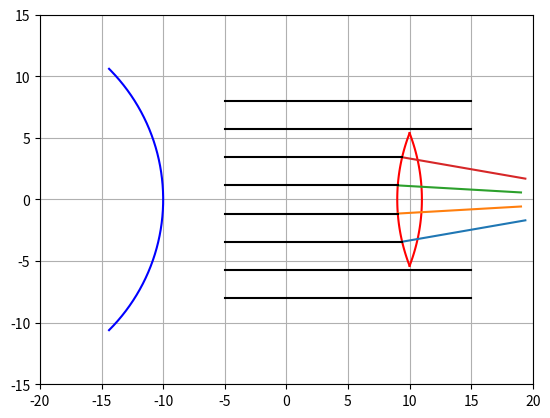

Recreate this plot in Python.
import matplotlib.pyplot as plt
import numpy as np
import matplotlib.widgets as wdg

class rayon:
    def __init__(self,figure, x =0, y=0, teta=0, color = "k", direction = True, origine = None):
        self.x = x  #abscisse d'origine
        self.y =y   #ordonnée d'origine
        self.teta = teta    #angle du rayon par rapport à l'axe des abscisses
        self.color = color  #Couleur du rayon
        self.direction = direction  #Direction du rayon
        self.origine = origine      #Permet de savoir l'origine du rayon (de quel miroir il provient), utile pour le débogage
        
        self.fig, self.ax = figure  #Figure sur laquelle tracer
        
        
        
        if self.direction: #Défini le vecteur x conrrespondant a la direction du rayon
            self.x_array = np.linspace(self.x,self.x+20)
        else:
            self.x_array = np.linspace(self.x, self.x-20)
        
        if origine != None:
            self.color="C1"
        
        
        #On appelle la méthode check() permettant de déterminer si le rayon entre en contact avec un miroir
        self.check()
        
    def trace(self):
        #méthode traçant le rayon
        y = (self.x_array-self.x)*np.tan(self.teta) +self.y #vecteur y
        
        self.ax.plot(self.x_array, y,self.color) #plot
        
    def check(self):
        print(lst_dioptre)
        for dioptre in lst_dioptre:
            #Résolution de l'équation
            A = 1+(np.tan(self.teta)**2)
            B = -2*dioptre.c1 -2*self.x*(np.tan(self.teta)**2)+2*self.y*np.tan(self.teta)
            C = (dioptre.c1)**2 + (self.x**2)*(np.tan(self.teta)**2) - 2*self.y*self.x*np.tan(self.teta) + (self.y**2) - (dioptre.r**2)

            delta = (B**2)-(4*A*C)

            X1 = (-B-np.sqrt(delta))/(2*A)
            Y1 = (X1-self.x)*np.tan(self.teta) +self.y

            if (Y1 > dioptre.min and Y1 < dioptre.max):
                self.x_array = np.linspace(self.x, X1, 100)

                teta_rayon = np.arcsin(Y1/dioptre.c1)
                beta = np.pi - teta_rayon + self.teta
                alpha = np.arcsin(np.sin(beta)/dioptre.n)
                
                teta_nouveau = -np.pi + alpha + teta_rayon

                ix = np.linspace(X1, X1+10, 100)
                y = (X1-ix)*np.tan(teta_nouveau) + Y1
                self.ax.plot(ix, y)

        for miroir in lst_miroir: #Pour chaque miroir existant
            #Résolution de l'équation
            A = 1+(np.tan(self.teta)**2)
            B = -2*(miroir.x-miroir.r) -2*self.x*(np.tan(self.teta)**2)+2*self.y*np.tan(self.teta)
            C = (miroir.x-miroir.r)**2 + (self.x**2)*(np.tan(self.teta)**2) - 2*self.y*self.x*np.tan(self.teta) + (self.y**2) - (miroir.r**2)

            delta = (B**2)-(4*A*C)

            #Si delta négatif, pas de solution, on passe le tour de boucle
            if delta <0:
                continue
            #Si r>0, la solution est sur la droite du "cercle", sinon elle est sur la gauche du "cercle"
            if miroir.r>0:
                X1 = (-B+np.sqrt(delta))/(2*A)
            else:
                X1 = (-B-np.sqrt(delta))/(2*A)
            Y1 = (X1-self.x)*np.tan(self.teta) +self.y  #Calcul de l'ordonnée du point de contact

            if round(X1) == round(self.x): #Sécurité pour éviter de créer un deuxième rayon réfléchi au point de départ d'un rayon réfléchi
                print('continue')
                continue
            
            #On vérifie si le programme n'as pas choisi la mauvaise solution, et que la solution est bien sur le miroir
            if Y1 < miroir.max and Y1 > miroir.min and (((self.direction == False) and (self.x > miroir.x)) or ((self.direction == True) and (self.x < miroir.x)))  and round(X1,1) >= round(np.min(miroir.xc),1) and round(X1,1) <= round(np.max(miroir.xc),1) and ((X1 <= max(self.x_array) and self.direction) or (X1 >= min(self.x_array) and self.direction == False)):
                

                self.x_array = np.linspace(self.x,X1,100)  #On créé le vecteur x entre le point de départ et d'arrivée
                teta_rayon = np.arcsin(Y1/miroir.r)        #On calcule l'angle de la normale
                
                if miroir.test:
                    beta = np.pi-teta_rayon+self.teta
                    alpha = np.arcsin(np.sin(beta)/1.5)
                    teta_nouveau = -np.pi+alpha+teta_rayon
                else:
                    teta_nouveau = -np.pi + 2*teta_rayon -self.teta    #On calcule l'angle du rayon réfléchi

                
                teta_nouveau = (teta_nouveau + np.pi) % (2 * np.pi) - np.pi #transforme la valeur de l'angle entre -pi/2,pi/2
                if abs(teta_nouveau) > np.pi/2 : #On définit la direction du rayon en fonction de son angle   and abs(teta_nouveau) < 3*np.pi/2
                    direction = False
                else:
                    direction = True
                #On créé un nouveau rayon (réfléchi) en fonction du point de contact avec le miroir, l'angle et sa direction
                lst_ray.append(rayon((self.fig,self.ax),X1,Y1, teta_nouveau, origine = miroir, direction = direction))



       
        self.trace()    #On trace le rayon incident

class source:
    def __init__(self,figure, x, y, angle, N, inf = False, height = 0):
        self.figure = figure    #Figure sur laquelle tracer
        self.x = x              #Position x,y de la source
        self.y = y
        self.alpha = angle      #Demie angle d'ouverture de la source
        self.N = N              #Nombre de rayon créés par la source
        self.infiny = inf       #Source à l'infinie
        self.height = height    #Hauteur de création des rayons en mode infini

        self.create_ray()

    def create_ray(self):
        lst_angle = np.linspace(-self.alpha, self.alpha, self.N)    #Liste des angles pour chaque rayon de la source

        if self.infiny: #Si la source est à l'infini
            for y in np.linspace(-self.height/2, self.height/2, self.N):
                lst_ray.append(rayon(self.figure, self.x, y, 0))    #Création d'un rayon d'angle 0rad
        else:
            for angle in lst_angle:
                lst_ray.append(rayon(self.figure, self.x, self.y, angle)) #Sinon on trace un rayon avec l'angle correspondant


    
class miroir:
    def __init__(self,figure, x =0, r = 10, dia = np.pi/3, color ="k"):
        self.x = x       #position du miroir sur l'axe des abscisses
        self.diametre = dia     #demi-diamètre d'ouverture
        self.r = r              #Rayon du miroir
        self.color = color      #Couleur du miroir
        self.fig, self.ax = figure  #Figure sur laquelle tracer le miroir

        self.max = int  #Initialisation des variables max et min
        self.min = int

        self.test = False

        self.trace()    #On trace le miroir

    def trace(self):
        teta = np.linspace(-self.diametre, self.diametre,1000)   #Vecteur teta correspondant à l'angle de chaque point du cercle par rapport à l'axe des x
        
        self.xc = self.r*np.cos(teta) - self.r + self.x #array des x
        self.yc = self.r*np.sin(teta)   #array des y

        #Calcul de la hauteur max et min du miroir
        self.max = np.max(self.yc)
        self.min = -self.max
        
        self.ax.plot(self.xc, self.yc, color = self.color) #tracé du miroir
        #self.ax.plot(self.x - self.r, 0,marker = "o", color = self.color) #Tracé du centre du miroir


class sous_dioptre:
    def __init__(self, fig, centre, teta):
        pass


class dioptre:
    def __init__(self,fig, x, r, s,n,  color = "red"):
        self.fig, self.ax = fig

        self.x = x #centre du dioptre
        self.r = r #rayon des cercles
        self.s = s #distance entre le centre et les sommets
        self.n = n #indice de réfraction du milieu du dioptre

        self.color = color #Couleur du dioptre

        self.test = True
        
        self.diametre = np.arccos((self.r-self.s)/self.r)
        print(self.diametre)

        self.c1 = self.x + self.r - self.s #Centre du premier cercle
        self.c2 = self.x + self.s - self.r #Centre du deuxieme cercle


        self.trace()    #Appel de la méthode pour tracer le dioptre

    def trace(self):
        teta = np.linspace(-self.diametre, self.diametre, 100)
        teta2 = np.linspace(-self.diametre+np.pi, self.diametre+np.pi, 100)

        self.xc1 = self.r*np.cos(teta)+self.c2 #array des x
        self.xc2 = self.r*np.cos(teta2)+self.c1
        self.yc = self.r*np.sin(teta)   #array des y
        self.yc2 = self.r*np.sin(teta2)

        self.ax.plot(self.xc1,self.yc, color = self.color)
        self.ax.plot(self.xc2,self.yc2, color = self.color)

        #Calcul de la hauteur max et min du dioptre
        self.max = np.max(self.yc)
        self.min = -self.max


    
if __name__ == "__main__":
    fig = plt.subplots()  #Création de la figure

    #Limites, grille, ratio des axes..
    fig[1].set_xlim(-20,20)
    fig[1].set_ylim(-15,15)
    fig[1].grid(True)
    fig[1].set_aspect("equal")

    #Listes vides que l'on va remplir par les objets
    lst_ray = []
    lst_miroir = []
    lst_source = []
    lst_dioptre = []
    
    #On créé les objets miroir et source que l'on ajoute dans la liste correspondant
    #lst_miroir.append(miroir(x = 7, r=-10, dia = np.pi/4, figure = fig, color = "blue")) 
    lst_miroir.append(miroir(x = -10, r=15, dia = np.pi/4, figure = fig, color = "blue")) 
    lst_dioptre.append(dioptre(fig, 10, 15,1, 5))

    lst_source.append(source(fig,-5, 0,np.pi/4, 8, inf = True, height = 16))
    #rayon(fig, 10,0, -np.pi + 0.1, direction = False)

    

    plt.show()
